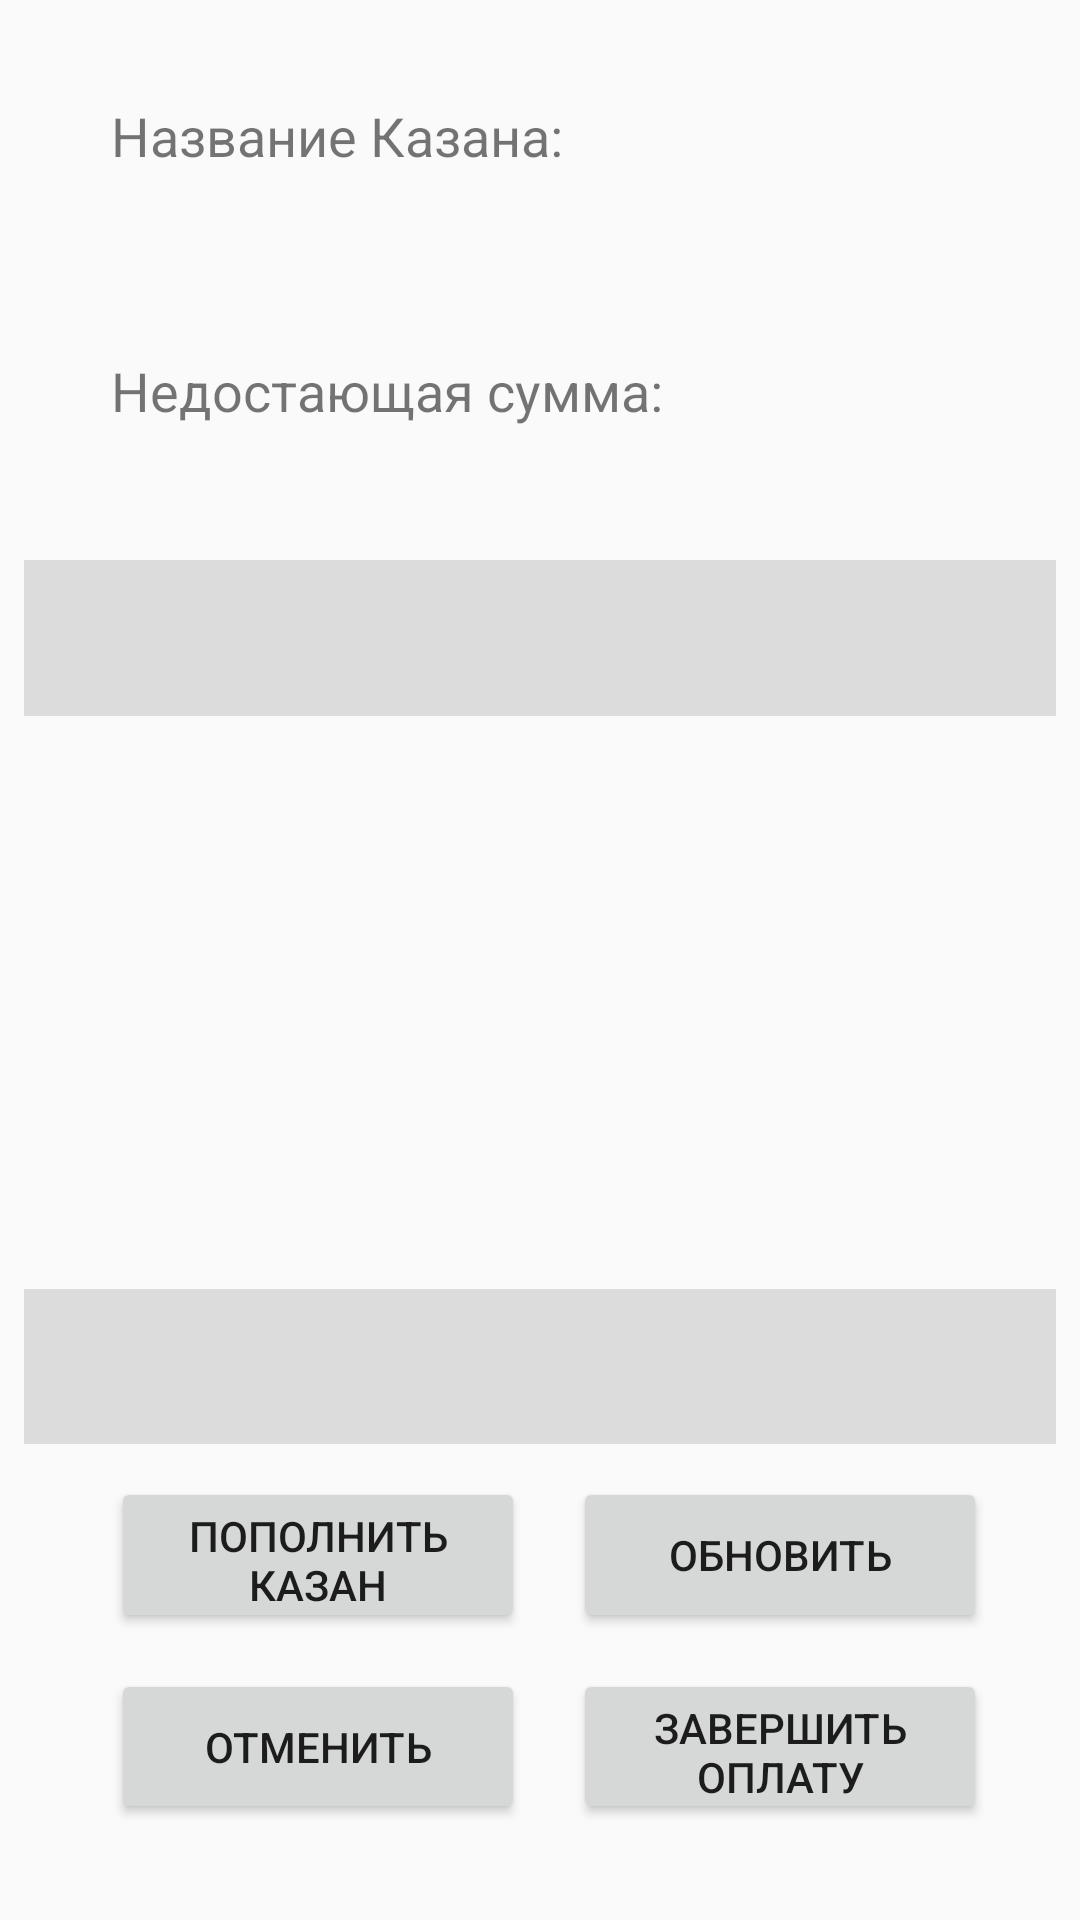

Produce the Android XML layout that renders to this screen, including the resource entries it uses.
<!-- AndroidManifest.xml: application theme AppTheme -->
<!-- res/layout/activity_lobby.xml -->
<?xml version="1.0" encoding="utf-8"?>
<android.support.constraint.ConstraintLayout xmlns:android="http://schemas.android.com/apk/res/android"
    xmlns:app="http://schemas.android.com/apk/res-auto"
    xmlns:tools="http://schemas.android.com/tools"
    android:layout_width="match_parent"
    android:layout_height="match_parent"
    tools:context=".Lobby"
    tools:layout_editor_absoluteY="25dp">

    <TextView
        android:id="@+id/textView"
        android:layout_width="0dp"
        android:layout_height="0dp"
        android:layout_marginBottom="33dp"
        android:layout_marginEnd="37dp"
        android:layout_marginLeft="37dp"
        android:layout_marginRight="37dp"
        android:layout_marginStart="37dp"
        android:layout_marginTop="33dp"
        android:text="Название Казана:"
        android:textSize="18sp"
        app:layout_constraintBottom_toTopOf="@+id/textView3"
        app:layout_constraintEnd_toEndOf="parent"
        app:layout_constraintStart_toStartOf="parent"
        app:layout_constraintTop_toTopOf="parent" />

    <TextView
        android:id="@+id/textView3"
        android:layout_width="0dp"
        android:layout_height="0dp"
        android:layout_marginBottom="17dp"
        android:layout_marginEnd="37dp"
        android:layout_marginLeft="37dp"
        android:layout_marginRight="37dp"
        android:layout_marginStart="37dp"
        android:text="Недостающая сумма: "
        android:textSize="18sp"
        app:layout_constraintBottom_toTopOf="@+id/divider2"
        app:layout_constraintEnd_toEndOf="parent"
        app:layout_constraintStart_toStartOf="parent"
        app:layout_constraintTop_toBottomOf="@+id/textView" />

    <View
        android:id="@+id/divider3"
        android:layout_width="0dp"
        android:layout_height="0dp"
        android:layout_marginBottom="11dp"
        android:layout_marginEnd="8dp"
        android:layout_marginLeft="8dp"
        android:layout_marginRight="8dp"
        android:layout_marginStart="8dp"
        android:background="?android:attr/listDivider"
        app:layout_constraintBottom_toTopOf="@+id/button2"
        app:layout_constraintEnd_toEndOf="parent"
        app:layout_constraintStart_toStartOf="parent"
        app:layout_constraintTop_toBottomOf="@+id/divider2" />

    <Button
        android:id="@+id/button2"
        android:layout_width="0dp"
        android:layout_height="0dp"
        android:layout_marginBottom="12dp"
        android:layout_marginEnd="31dp"
        android:layout_marginRight="31dp"
        android:text="Обновить"
        app:layout_constraintBottom_toTopOf="@+id/button5"
        app:layout_constraintEnd_toEndOf="parent"
        app:layout_constraintStart_toEndOf="@+id/button3"
        app:layout_constraintTop_toBottomOf="@+id/divider3" />

    <ScrollView
        android:id="@+id/scrollView2"
        android:layout_width="0dp"
        android:layout_height="191dp"
        android:layout_marginEnd="10dp"
        android:layout_marginLeft="10dp"
        android:layout_marginRight="10dp"
        android:layout_marginStart="10dp"
        android:layout_marginTop="8dp"
        app:layout_constraintBottom_toTopOf="@+id/divider3"
        app:layout_constraintEnd_toEndOf="parent"
        app:layout_constraintStart_toStartOf="parent"
        app:layout_constraintTop_toBottomOf="@+id/divider2"
        app:layout_constraintVertical_bias="1.0">

        <LinearLayout
            android:layout_width="match_parent"
            android:layout_height="wrap_content"
            android:orientation="vertical" />
    </ScrollView>

    <Button
        android:id="@+id/button3"
        android:layout_width="0dp"
        android:layout_height="0dp"
        android:layout_marginEnd="16dp"
        android:layout_marginLeft="37dp"
        android:layout_marginRight="16dp"
        android:layout_marginStart="37dp"
        android:onClick="onButtonFillKazanClick"
        android:text="Пополнить казан"
        app:layout_constraintBottom_toBottomOf="@+id/button2"
        app:layout_constraintEnd_toStartOf="@+id/button2"
        app:layout_constraintStart_toStartOf="parent"
        app:layout_constraintTop_toTopOf="@+id/button2" />

    <Button
        android:id="@+id/button4"
        android:layout_width="0dp"
        android:layout_height="0dp"
        android:layout_marginEnd="16dp"
        android:layout_marginLeft="37dp"
        android:layout_marginRight="16dp"
        android:layout_marginStart="37dp"
        android:onClick="onButtonAbortClick"
        android:text="Отменить"
        app:layout_constraintBottom_toBottomOf="@+id/button5"
        app:layout_constraintEnd_toStartOf="@+id/button5"
        app:layout_constraintStart_toStartOf="parent"
        app:layout_constraintTop_toTopOf="@+id/button5" />

    <Button
        android:id="@+id/button5"
        android:layout_width="0dp"
        android:layout_height="0dp"
        android:layout_marginBottom="32dp"
        android:layout_marginEnd="31dp"
        android:layout_marginRight="31dp"
        android:onClick="onButtonEndClick"
        android:text="Завершить оплату"
        app:layout_constraintBottom_toBottomOf="parent"
        app:layout_constraintEnd_toEndOf="parent"
        app:layout_constraintStart_toEndOf="@+id/button4"
        app:layout_constraintTop_toBottomOf="@+id/button2" />

    <View
        android:id="@+id/divider2"
        android:layout_width="0dp"
        android:layout_height="0dp"
        android:layout_marginBottom="191dp"
        android:layout_marginEnd="8dp"
        android:layout_marginLeft="8dp"
        android:layout_marginRight="8dp"
        android:layout_marginStart="8dp"
        android:background="?android:attr/listDivider"
        app:layout_constraintBottom_toTopOf="@+id/divider3"
        app:layout_constraintEnd_toEndOf="parent"
        app:layout_constraintHorizontal_bias="0.0"
        app:layout_constraintStart_toStartOf="parent"
        app:layout_constraintTop_toBottomOf="@+id/textView3" />

</android.support.constraint.ConstraintLayout>
<!-- resources referenced by this layout -->
<resources>
  <style name="AppTheme" parent="Base.Theme.AppCompat.Light.DarkActionBar">
      </style>
</resources>
